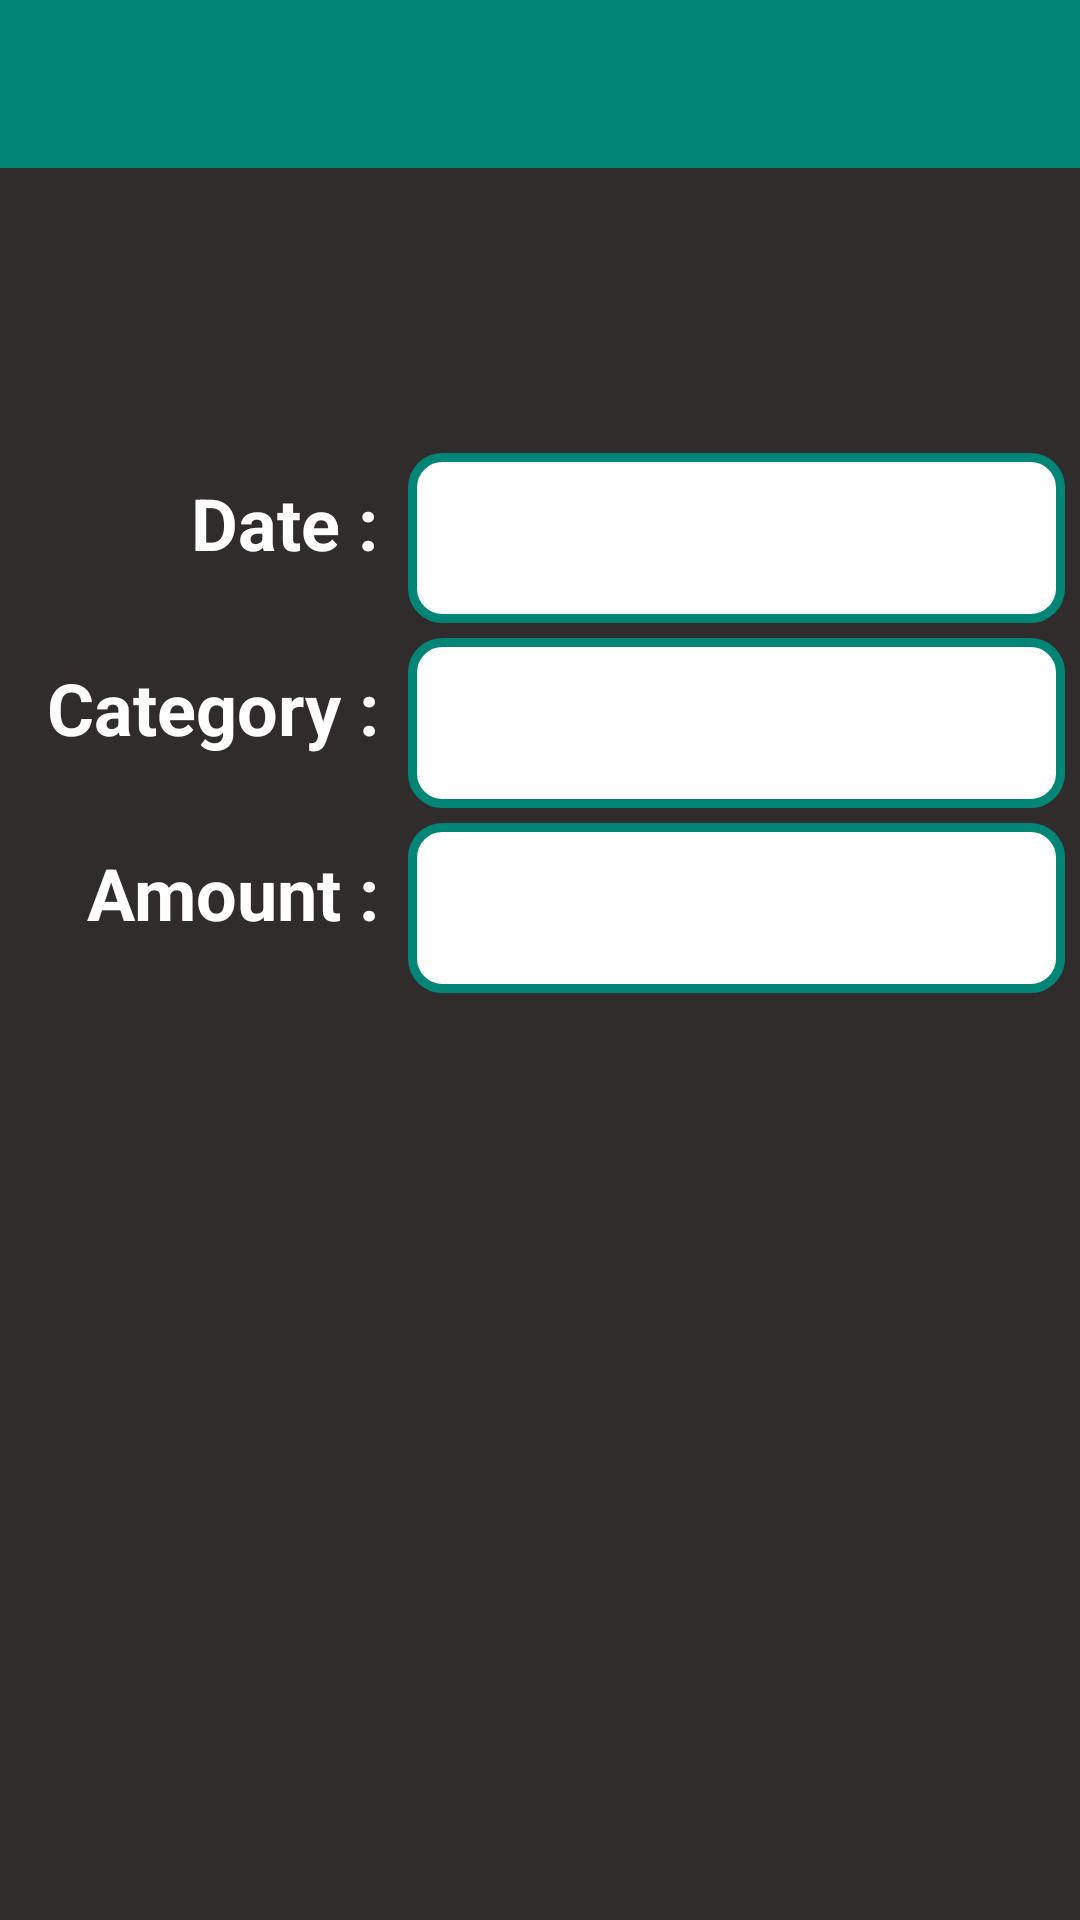

Here is an Android app screen rendered from its layout file. Give the layout XML and the strings, colors and styles it references.
<!-- AndroidManifest.xml: application theme AppTheme -->
<!-- res/layout/activity_edit_remove.xml -->
<?xml version="1.0" encoding="utf-8"?>
<LinearLayout
    xmlns:android="http://schemas.android.com/apk/res/android"
    xmlns:app="http://schemas.android.com/apk/res-auto"
    xmlns:tools="http://schemas.android.com/tools"
    android:layout_width="match_parent"
    android:layout_height="match_parent"
    android:gravity="center_horizontal"
    android:orientation="vertical"
    android:background="@color/colorBackground"
    android:weightSum="8"
    tools:context=".EditRemoveActivity">


    <android.support.v7.widget.Toolbar
        android:id="@+id/toolbar_edit_remove_activity"
        android:layout_width="match_parent"
        android:layout_height="?attr/actionBarSize"
        android:background="@color/colorToolBar"
        android:theme="@style/ThemeOverlay.AppCompat.Dark.ActionBar"/>


    <LinearLayout
        android:layout_weight="8"
        android:weightSum="8"
        android:layout_width="match_parent"
        android:layout_height="0dp"
        android:orientation="vertical">

        <LinearLayout
            android:layout_weight="1"
            android:weightSum="8"
            android:layout_width="match_parent"
            android:layout_height="0dp"
            android:orientation="horizontal"
            android:layout_marginTop="90dp">

            <TextView
                android:layout_weight="3"
                android:layout_width="0dp"
                android:layout_height="match_parent"
                android:padding="5dp"
                android:layout_marginTop="7dp"
                android:text="@string/DateText"
                android:textSize="24sp"
                android:textColor="@color/colorWhite"
                android:textAlignment="textEnd"
                android:textStyle="bold"/>

            <EditText
                android:id="@+id/DateEditTextERAId"
                android:layout_weight="5"
                android:layout_width="0dp"
                android:layout_height="match_parent"
                android:layout_marginTop="5dp"
                android:layout_marginRight="5dp"
                android:layout_marginLeft="5dp"
                android:gravity="center"
                android:textSize="22sp"
                android:background="@drawable/custom_edittext_style"
                android:editable="false"
                android:focusable="false"
                android:clickable="true"/>

        </LinearLayout>

        <LinearLayout
            android:layout_weight="1"
            android:weightSum="8"
            android:layout_width="match_parent"
            android:layout_height="0dp"
            android:orientation="horizontal">

            <TextView
                android:layout_weight="3"
                android:layout_width="0dp"
                android:layout_height="match_parent"
                android:padding="5dp"
                android:layout_marginTop="7dp"
                android:text="@string/CategoryText"
                android:textSize="24sp"
                android:textColor="@color/colorWhite"
                android:textAlignment="viewEnd"
                android:textStyle="bold"/>

            <EditText
                android:id="@+id/CategoryEditTextERAId"
                android:layout_weight="5"
                android:layout_width="0dp"
                android:layout_height="match_parent"
                android:layout_marginTop="5dp"
                android:layout_marginRight="5dp"
                android:layout_marginLeft="5dp"
                android:gravity="center"
                android:textSize="22sp"
                android:background="@drawable/custom_edittext_style"
                android:editable="false"
                android:focusable="false"
                android:clickable="true"/>

        </LinearLayout>


        <LinearLayout
            android:layout_weight="1"
            android:weightSum="8"
            android:layout_width="match_parent"
            android:layout_height="0dp"
            android:orientation="horizontal">

            <TextView
                android:layout_weight="3"
                android:layout_width="0dp"
                android:layout_height="match_parent"
                android:padding="5dp"
                android:layout_marginTop="7dp"
                android:text="@string/AmountText"
                android:textSize="24sp"
                android:textColor="@color/colorWhite"
                android:textAlignment="textEnd"
                android:textStyle="bold"/>

            <EditText
                android:id="@+id/AmountEditTextERAId"
                android:layout_weight="5"
                android:layout_width="0dp"
                android:layout_height="match_parent"
                android:layout_marginTop="5dp"
                android:layout_marginRight="5dp"
                android:layout_marginLeft="5dp"
                android:gravity="center"
                android:textSize="22sp"
                android:background="@drawable/custom_edittext_style"
                android:inputType="numberDecimal"/>

        </LinearLayout>


    </LinearLayout>



</LinearLayout>
<!-- resources referenced by this layout -->
<resources>
  <color name="colorBackground">#302c2c</color>
  <color name="colorToolBar">#008577</color>
  <color name="colorWhite">#FFFFFF</color>
  <!-- drawable custom_edittext_style (drawable) -->
  <?xml version="1.0" encoding="utf-8"?>
  <shape xmlns:android="http://schemas.android.com/apk/res/android">
  
      <stroke
          android:width="3dp"
          android:color="@color/colorToolBar"/>
      <corners
          android:radius="10dp"/>
      <solid
          android:color="@color/colorWhite"/>
  </shape>
  <string name="AmountText">Amount :</string>
  <string name="CategoryText">Category :</string>
  <string name="DateText">Date :</string>
  <style name="AppTheme" parent="Theme.AppCompat.Light.NoActionBar">
          
          <item name="colorPrimary">@color/colorPrimary</item>
          <item name="colorPrimaryDark">@color/colorPrimaryDark</item>
          <item name="colorAccent">@color/colorToolBar</item>
      </style>
  <color name="colorPrimary">#3F51B5</color>
  <color name="colorPrimaryDark">#303F9F</color>
</resources>
